Run: headless pygame with SDL's dummy video driver; simulated clock (each Clock.tick advances the game by its frame time, no real sleeping); random seed 0; keys injected as events and as key.get_pressed() state; no mouse input.
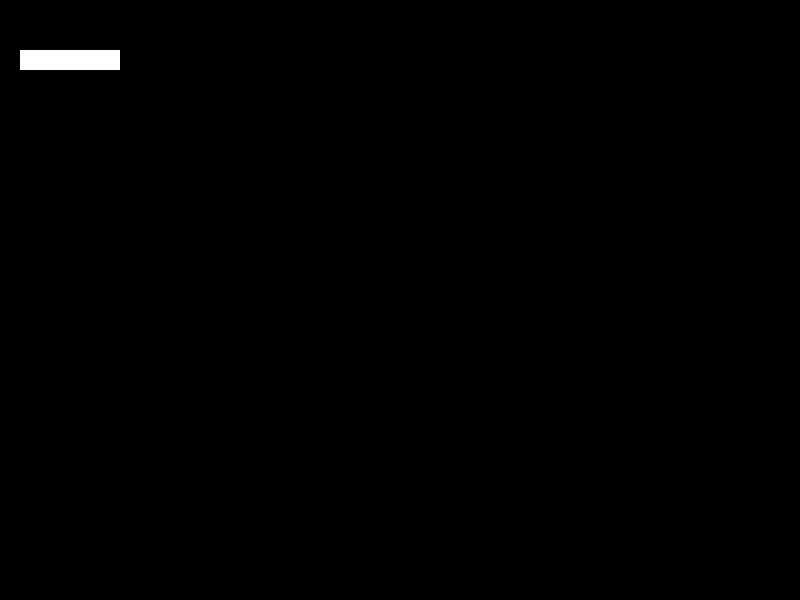
Frame 1 of 4 · flips 1–60 · no input
Frame 2 of 4 · flips 61–180 · tapped SPACE, RETURN · held RIGHT (→), D · screen unchanged from frame 1, image omitted
Frame 3 of 4 · flips 181–300 · held DOWN (↓), S · screen unchanged from frame 2, image omitted
Frame 4 of 4 · flips 301–420 · held LEFT (←), A, UP (↑), W · screen unchanged from frame 3, image omitted

The pygame program that drew these frames:

import pygame as pg

#cores
clblack = (0,0,0)
clwhite = (255,255,255)

Objetos = []

class Tcontrol():
    def __init__(self):
        self.visible = True
        self.Enabled = True
        self.tag = 0
        self.caption = ""
        Objetos.append(self)

# Criar Classes para controlar a UAI
class Trect():
    """
        Interface responsavel por guardar as dimensoes dos objetos
    """
    def __init__(self,left,top,width = 0,heigth = 0):
        self.left = left
        self.top = top
        self.heigth = heigth
        self.width = width
    def rect(self):
        return [self.left,self.top, self.width,self.heigth]
    def size(self):
        return self.width,self.heigth
    def Inside(self,pos):
        return (self.left  > pos[0] > self.left+self.width) and (self.top > pos[1] > self.heigth+self.top)


class Tlabel():
    def __init__(self,txt,pos):
       self.txt = txt
       self.pos = pos 



class TButton( Tcontrol, Trect ):
    
    def __init__(self):
        Tcontrol.__init__(self)
        Trect.__init__(self,0, 0)
        
        # print( self.visible)




def start():

    pg.init()
    size  = width,heigth = 800,600
    screen = pg.display.set_mode(size=size)    

    b = TButton()
    b.left = 20
    b.top = 50
    b.width = 100
    b.heigth = 20
 
    print(Objetos[0].rect())

    while True:
        screen.fill((0,0,0))
        # Buscar os eventos do usuario
        for event in pg.event.get():
            if event.type == pg.QUIT: #Sai do jogo
                exit()
            elif event.type == pg.KEYUP:
                print(event)

            # <Event(1025-MouseButtonDown {'pos': (324, 200), 'button': 1, 'touch': False, 'window': None})>

        pg.draw.rect(screen,clwhite, b.rect() )
        pg.display.flip()





if __name__ == '__main__':
    start()
